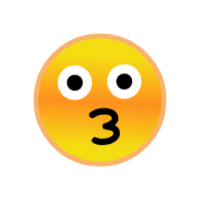
t = 0.00 s
t = 1.00 s: frame unchanged from t = 0.00 s, image omitted
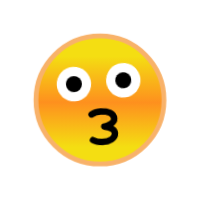
t = 1.13 s
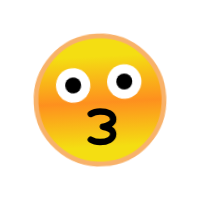
t = 1.26 s
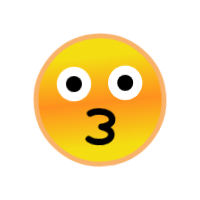
t = 1.38 s
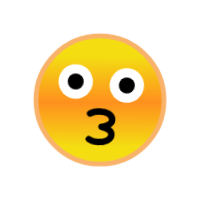
t = 1.63 s

The animated SVG that drew these frames (rendered in a browser with its animation timeline set to each time). Animation: 1 CSS @keyframes rule; one cycle of 2.00 s, repeats indefinitely.

<?xml version="1.0" encoding="utf-8"?>
<svg viewBox="0 0 100 100" xmlns="http://www.w3.org/2000/svg" style="height: 100%; width: 100%; background: none; shape-rendering: auto;" width="200px" height="200px"><g class="ldl-scale" style="transform-origin: 50% 50%; transform: rotate(0deg) scale(0.8, 0.8);"><g class="ldl-ani" style="transform-origin: 50px 50px;"><linearGradient y2="79.344" x2="50" y1="22.624" x1="50" gradientUnits="userSpaceOnUse" id="a"><stop stop-color="#f5e6c8" offset="0" style="stop-color: rgb(244, 222, 18);"></stop><stop stop-color="#f8c788" offset=".509" style="stop-color: rgb(254, 144, 30);"></stop><stop stop-color="#f5e6c8" offset="1" style="stop-color: rgb(244, 222, 18);"></stop></linearGradient><g class="ldl-layer"><g class="ldl-ani" style="transform-origin: 50px 50px; transform: rotate(-6deg); animation: 1s linear -0.625s infinite normal forwards running swing-a6de1127-c1a6-4011-9cda-af1767962e1c;"><circle stroke-miterlimit="10" stroke-width="3" stroke="#f8b26a" fill="url(#a)" r="40" cy="50" cx="50" style="stroke: rgb(248, 178, 106);"></circle></g></g><g class="ldl-layer"><g class="ldl-ani" style="transform-origin: 50px 50px; transform: rotate(-6deg); animation: 1s linear -0.75s infinite normal forwards running swing-a6de1127-c1a6-4011-9cda-af1767962e1c;"><g><g class="ldl-layer"><g class="ldl-ani" style="transform-origin: 50px 50px;"><circle fill="#fff" r="10.75" cy="39.25" cx="34.25" style="fill: rgb(255, 255, 255);"></circle></g></g><g class="ldl-layer"><g class="ldl-ani" style="transform-origin: 50px 50px;"><circle r="5" cy="39.25" cx="34.25" style=""></circle></g></g></g></g></g><g class="ldl-layer"><g class="ldl-ani" style="transform-origin: 50px 50px; transform: rotate(-6deg); animation: 1s linear -0.875s infinite normal forwards running swing-a6de1127-c1a6-4011-9cda-af1767962e1c;"><g><g class="ldl-layer"><g class="ldl-ani" style="transform-origin: 50px 50px;"><circle fill="#fff" r="10.75" cy="39.25" cx="65.75" style="fill: rgb(255, 255, 255);"></circle></g></g><g class="ldl-layer"><g class="ldl-ani" style="transform-origin: 50px 50px;"><circle r="5" cy="39.25" cx="65.75" style=""></circle></g></g></g></g></g><g class="ldl-layer"><g class="ldl-ani" style="transform-origin: 50px 50px; transform: rotate(-6deg); animation: 1s linear -1s infinite normal forwards running swing-a6de1127-c1a6-4011-9cda-af1767962e1c;"><path stroke-miterlimit="10" stroke-linejoin="round" stroke-linecap="round" stroke-width="4" stroke="#000" fill="none" d="M44.246 58.744c1.481-.948 3.561-1.539 5.866-1.539 4.495 0 8.138 1.482 8.138 5.015 0 2.336-3.27 3.979-6.479 4.535l.001-.011c2.973.472 6.479 1.881 6.479 4.535 0 3.136-3.644 5.015-8.138 5.015-2.304 0-4.385-.59-5.866-1.539" style=""></path></g></g><metadata xmlns:d="https://loading.io/stock/">
<d:name>unconcerned</d:name>
<d:tags>unconcerned,pretend,fake,whistle</d:tags>
<d:license>by</d:license>
<d:slug>bmwzug</d:slug>
</metadata></g></g><style id="swing-a6de1127-c1a6-4011-9cda-af1767962e1c" data-anikit="">@keyframes swing-a6de1127-c1a6-4011-9cda-af1767962e1c
{
  0% {
    animation-timing-function: cubic-bezier(0.9647,0.2413,-0.0705,0.7911);
    transform: rotate(-6deg);
  }
  51% {
    animation-timing-function: cubic-bezier(0.9226,0.2631,-0.0308,0.7628);
    transform: rotate(5.994deg);
  }
  100% {
    transform: rotate(-6deg);
  }
}</style><!-- [ldio] generated by https://loading.io/ --></svg>
